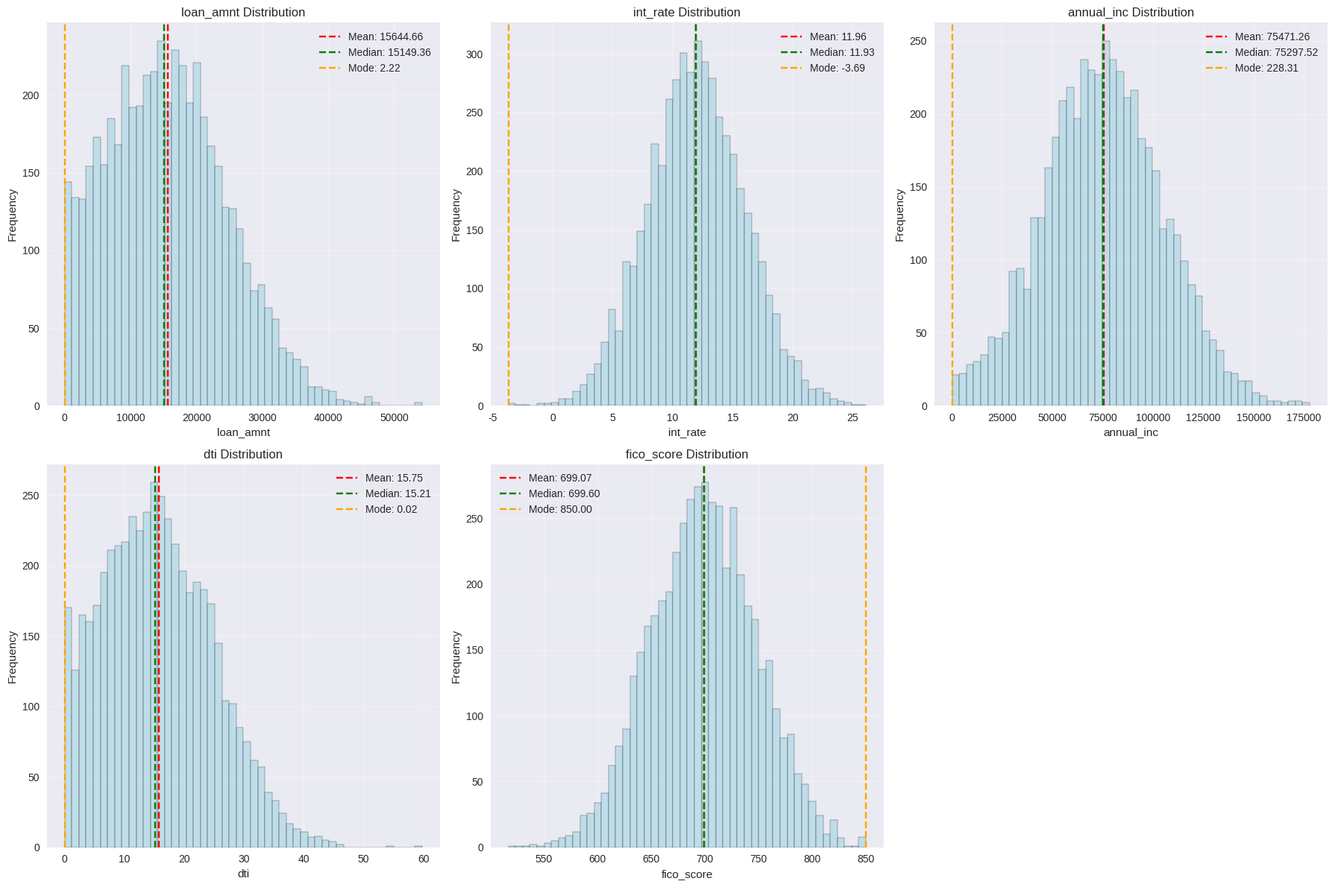
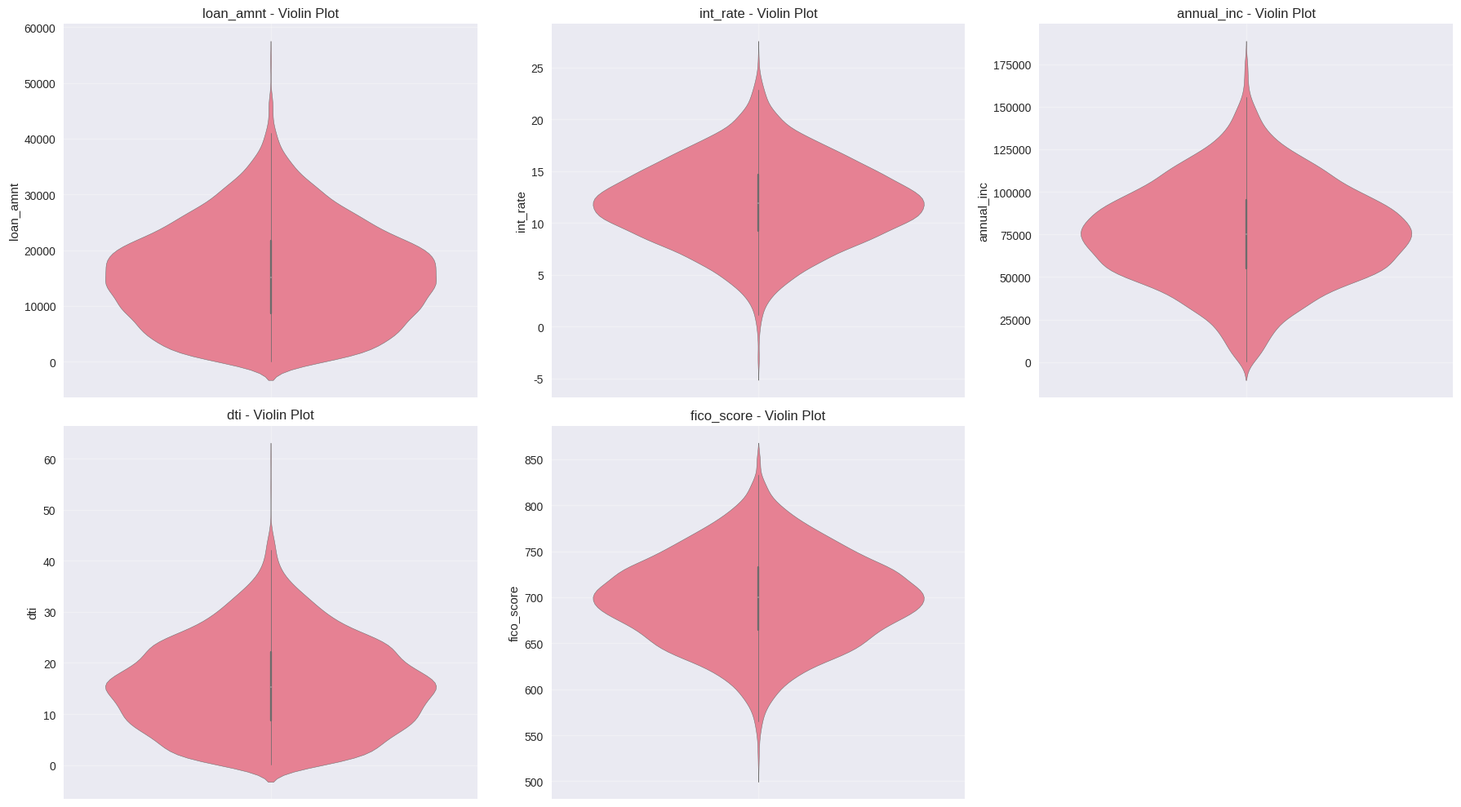
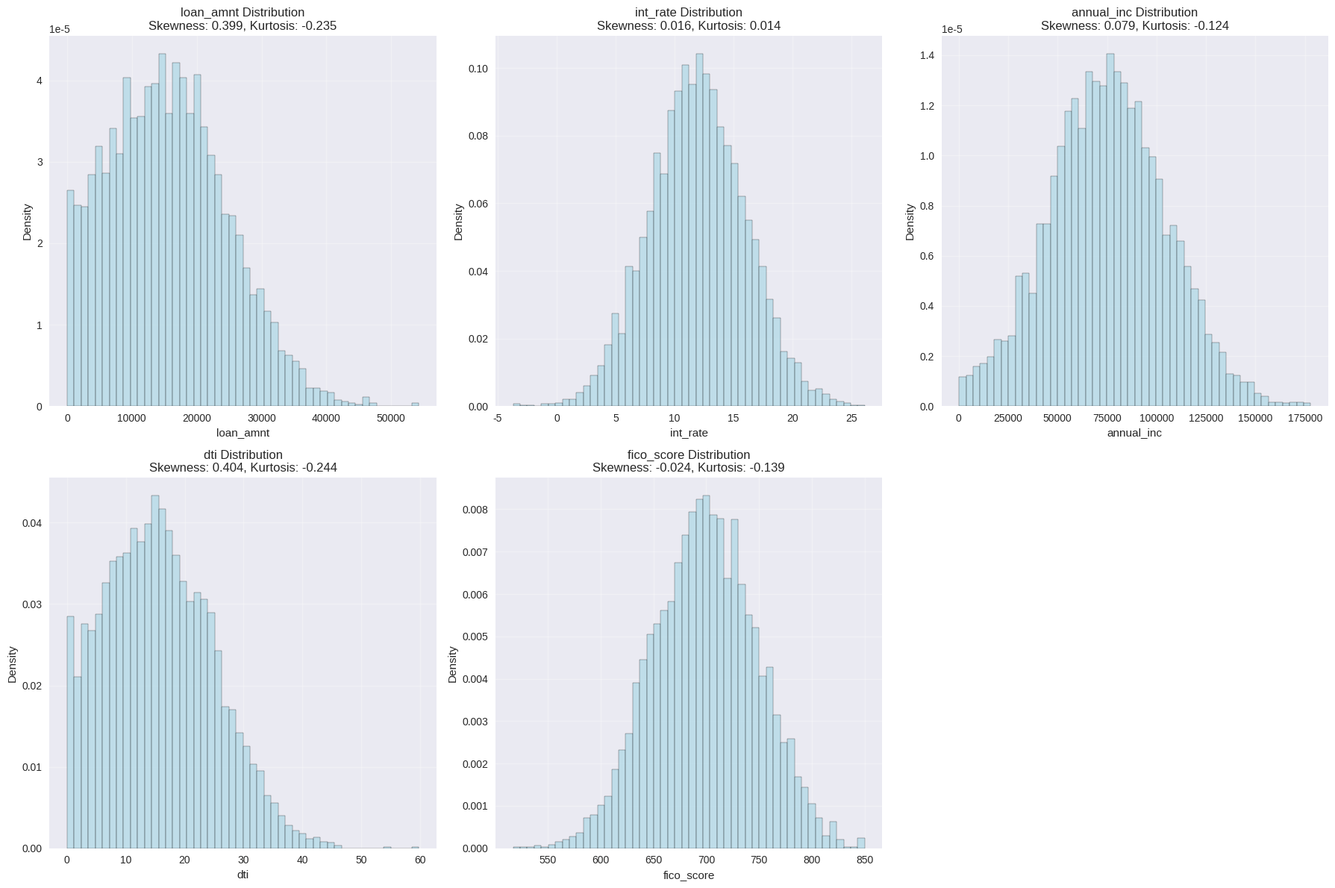
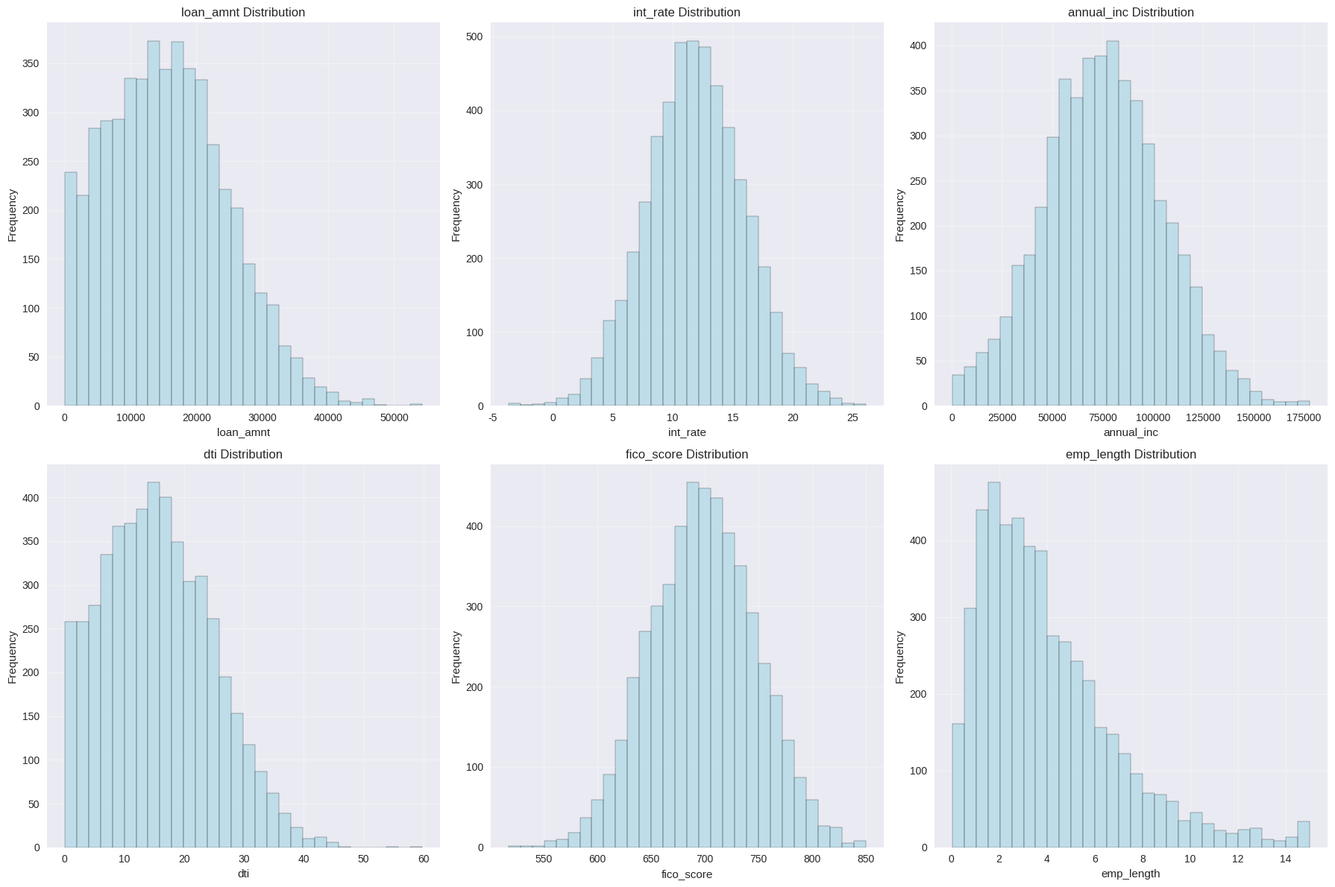
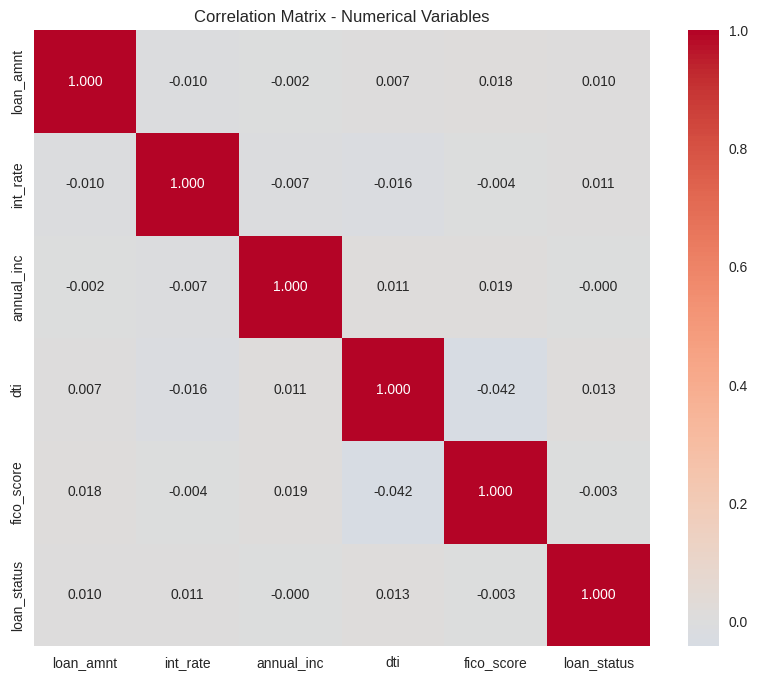
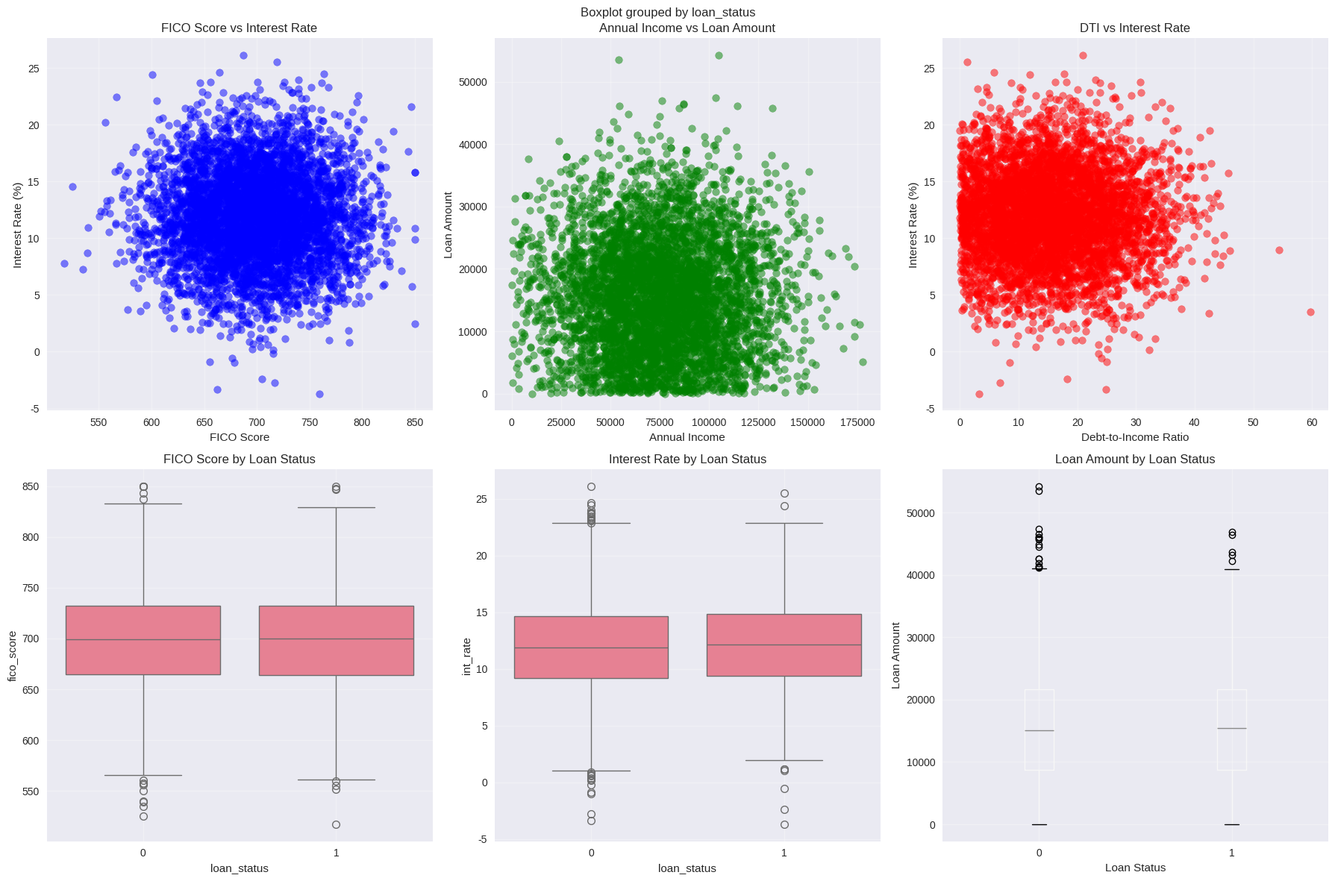

The matplotlib source for these figures, in order:
# Import necessary libraries
import pandas as pd
import numpy as np
import matplotlib.pyplot as plt
import seaborn as sns
import warnings
warnings.filterwarnings('ignore')

# Set style for plots
plt.style.use('seaborn-v0_8')
sns.set_palette("husl")

# Create sample data that mimics Lending Club Dataset
np.random.seed(42)
n_samples = 5000

data = {
    'loan_amnt': np.random.normal(15000, 10000, n_samples),
    'int_rate': np.random.normal(12, 4, n_samples),
    'annual_inc': np.random.normal(75000, 30000, n_samples),
    'dti': np.random.normal(15, 10, n_samples),
    'fico_score': np.random.normal(700, 50, n_samples),
    'emp_length': np.random.gamma(2, 2, n_samples),
    'loan_status': np.random.choice([0, 1], n_samples, p=[0.8, 0.2])  # 0: Fully Paid, 1: Charged Off
}

# Ensure no negative values
data['loan_amnt'] = np.abs(data['loan_amnt'])
data['annual_inc'] = np.abs(data['annual_inc'])
data['dti'] = np.abs(data['dti'])
data['fico_score'] = np.clip(data['fico_score'], 300, 850)
data['emp_length'] = np.clip(data['emp_length'], 0, 15)

# Create DataFrame
df = pd.DataFrame(data)

print("Sample Lending Club Dataset")
print(df.head())
print(f"\nDataset Shape: {df.shape}")
print(f"\nDataset Info:")
print(df.info())

# Basic descriptive statistics
print("Descriptive Statistics for the Lending Club Dataset")
print(df.describe())

# Additional statistics
for col in df.select_dtypes(include=[np.number]).columns:
    print(f"\n{col}:")
    print(f"  Mean: {df[col].mean():.2f}")
    print(f"  Median: {df[col].median():.2f}")
    print(f"  Mode: {df[col].mode()[0]:.2f}")
    print(f"  Std Dev: {df[col].std():.2f}")
    print(f"  Variance: {df[col].var():.2f}")
    print(f"  Skewness: {df[col].skew():.2f}")
    print(f"  Kurtosis: {df[col].kurtosis():.2f}")

# Calculating measures of central tendency for key variables
central_tendency = df[['loan_amnt', 'int_rate', 'annual_inc', 'dti', 'fico_score']].describe()

print("Measures of Central Tendency:")
for col in ['loan_amnt', 'int_rate', 'annual_inc', 'dti', 'fico_score']:
    mean_val = df[col].mean()
    median_val = df[col].median()
    mode_val = df[col].mode()[0]
    print(f"\n{col}:")
    print(f"  Mean: {mean_val:.2f}")
    print(f"  Median: {median_val:.2f}")
    print(f"  Mode: {mode_val:.2f}")

# Visualizing central tendency
fig, axes = plt.subplots(2, 3, figsize=(18, 12))
axes = axes.ravel()

for i, col in enumerate(['loan_amnt', 'int_rate', 'annual_inc', 'dti', 'fico_score']):
    axes[i].hist(df[col], bins=50, alpha=0.7, color='lightblue', edgecolor='black')
    
    mean_val = df[col].mean()
    median_val = df[col].median()
    mode_val = df[col].mode()[0]
    
    axes[i].axvline(mean_val, color='red', linestyle='--', label=f'Mean: {mean_val:.2f}')
    axes[i].axvline(median_val, color='green', linestyle='--', label=f'Median: {median_val:.2f}')
    axes[i].axvline(mode_val, color='orange', linestyle='--', label=f'Mode: {mode_val:.2f}')
    
    axes[i].set_title(f'{col} Distribution')
    axes[i].set_xlabel(col)
    axes[i].set_ylabel('Frequency')
    axes[i].legend()
    axes[i].grid(True, alpha=0.3)

# Remove empty subplot
axes[-1].set_visible(False)

plt.tight_layout()
plt.show()

# Calculating measures of dispersion
print("Measures of Dispersion:")
for col in ['loan_amnt', 'int_rate', 'annual_inc', 'dti', 'fico_score']:
    range_val = df[col].max() - df[col].min()
    variance = df[col].var()
    std_dev = df[col].std()
    iqr = df[col].quantile(0.75) - df[col].quantile(0.25)
    cv = (df[col].std() / df[col].mean()) * 100  # Coefficient of variation
    
    print(f"\n{col}:")
    print(f"  Range: {range_val:.2f}")
    print(f"  Variance: {variance:.2f}")
    print(f"  Standard Deviation: {std_dev:.2f}")
    print(f"  IQR: {iqr:.2f}")
    print(f"  Coefficient of Variation: {cv:.2f}%")

# Visualizing dispersion with violin plots
fig, axes = plt.subplots(2, 3, figsize=(18, 10))
axes = axes.ravel()

for i, col in enumerate(['loan_amnt', 'int_rate', 'annual_inc', 'dti', 'fico_score']):
    sns.violinplot(y=df[col], ax=axes[i])
    axes[i].set_title(f'{col} - Violin Plot')
    axes[i].grid(True, alpha=0.3)

# Remove empty subplot
axes[-1].set_visible(False)

plt.tight_layout()
plt.show()

# Analyzing skewness and kurtosis
print("Measure of Asymmetry (Skewness and Kurtosis):")
for col in ['loan_amnt', 'int_rate', 'annual_inc', 'dti', 'fico_score']:
    skewness = df[col].skew()
    kurtosis = df[col].kurtosis()
    
    print(f"\n{col}:")
    print(f"  Skewness: {skewness:.3f}")
    if abs(skewness) < 0.5:
        print(f"  Distribution: Approximately symmetric")
    elif skewness > 0.5:
        print(f"  Distribution: Positively skewed (right tail)")
    else:
        print(f"  Distribution: Negatively skewed (left tail)")
    
    print(f"  Kurtosis: {kurtosis:.3f}")
    if kurtosis > 0:
        print(f"  Distribution: Heavy tails (leptokurtic)")
    elif kurtosis < 0:
        print(f"  Distribution: Light tails (platykurtic)")
    else:
        print(f"  Distribution: Normal tails (mesokurtic)")

# Plotting histograms with skewness and kurtosis information
fig, axes = plt.subplots(2, 3, figsize=(18, 12))
axes = axes.ravel()

for i, col in enumerate(['loan_amnt', 'int_rate', 'annual_inc', 'dti', 'fico_score']):
    axes[i].hist(df[col], bins=50, alpha=0.7, color='lightblue', edgecolor='black', density=True)
    
    skewness = df[col].skew()
    kurtosis = df[col].kurtosis()
    
    axes[i].set_title(f'{col} Distribution\nSkewness: {skewness:.3f}, Kurtosis: {kurtosis:.3f}')
    axes[i].set_xlabel(col)
    axes[i].set_ylabel('Density')
    axes[i].grid(True, alpha=0.3)

# Remove empty subplot
axes[-1].set_visible(False)

plt.tight_layout()
plt.show()

# Univariate Analysis
print("Univariate Analysis Results:")

# Summary statistics for numerical variables
numerical_cols = ['loan_amnt', 'int_rate', 'annual_inc', 'dti', 'fico_score', 'emp_length']

for col in numerical_cols:
    print(f"\n{col.upper()}")
    print(f"  Mean: {df[col].mean():.2f}")
    print(f"  Median: {df[col].median():.2f}")
    print(f"  Std: {df[col].std():.2f}")
    print(f"  Min: {df[col].min():.2f}")
    print(f"  Max: {df[col].max():.2f}")
    print(f"  25%: {df[col].quantile(0.25):.2f}")
    print(f"  75%: {df[col].quantile(0.75):.2f}")
    print(f"  Skewness: {df[col].skew():.2f}")
    print(f"  Kurtosis: {df[col].kurtosis():.2f}")
    
# Visualizations for univariate analysis
fig, axes = plt.subplots(2, 3, figsize=(18, 12))
axes = axes.ravel()

for i, col in enumerate(numerical_cols):
    axes[i].hist(df[col], bins=30, color='lightblue', edgecolor='black', alpha=0.7)
    axes[i].set_title(f'{col} Distribution')
    axes[i].set_xlabel(col)
    axes[i].set_ylabel('Frequency')
    axes[i].grid(True, alpha=0.3)

plt.tight_layout()
plt.show()

# Bivariate Analysis
print("Bivariate Analysis Results:")

# Correlation matrix
corr_cols = ['loan_amnt', 'int_rate', 'annual_inc', 'dti', 'fico_score', 'loan_status']
corr_matrix = df[corr_cols].corr()

plt.figure(figsize=(10, 8))
sns.heatmap(corr_matrix, annot=True, cmap='coolwarm', center=0, square=True, fmt='.3f')
plt.title('Correlation Matrix - Numerical Variables')
plt.show()

# Strongest correlations
corrs = corr_matrix.unstack().sort_values(key=lambda x: abs(x), ascending=False)
corrs = corrs[corrs.index.get_level_values(0) != corrs.index.get_level_values(1)]  # Remove self-correlations
print("\nStrongest Correlations:")
print(corrs.head(10))

# Scatter plots for key relationships
fig, axes = plt.subplots(2, 3, figsize=(18, 12))
axes = axes.ravel()

# 1. FICO Score vs Interest Rate
axes[0].scatter(df['fico_score'], df['int_rate'], alpha=0.5, color='blue')
axes[0].set_xlabel('FICO Score')
axes[0].set_ylabel('Interest Rate (%)')
axes[0].set_title('FICO Score vs Interest Rate')
axes[0].grid(True, alpha=0.3)

# 2. Annual Income vs Loan Amount
axes[1].scatter(df['annual_inc'], df['loan_amnt'], alpha=0.5, color='green')
axes[1].set_xlabel('Annual Income')
axes[1].set_ylabel('Loan Amount')
axes[1].set_title('Annual Income vs Loan Amount')
axes[1].grid(True, alpha=0.3)

# 3. DTI vs Interest Rate
axes[2].scatter(df['dti'], df['int_rate'], alpha=0.5, color='red')
axes[2].set_xlabel('Debt-to-Income Ratio')
axes[2].set_ylabel('Interest Rate (%)')
axes[2].set_title('DTI vs Interest Rate')
axes[2].grid(True, alpha=0.3)

# 4. FICO Score by Loan Status
sns.boxplot(data=df, x='loan_status', y='fico_score', ax=axes[3])
axes[3].set_title('FICO Score by Loan Status')
axes[3].grid(True, alpha=0.3)

# 5. Interest Rate by Loan Status
sns.boxplot(data=df, x='loan_status', y='int_rate', ax=axes[4])
axes[4].set_title('Interest Rate by Loan Status')
axes[4].grid(True, alpha=0.3)

# 6. Loan Amount by Loan Status
df.boxplot(column='loan_amnt', by='loan_status', ax=axes[5])
axes[5].set_title('Loan Amount by Loan Status')
axes[5].set_xlabel('Loan Status')
axes[5].set_ylabel('Loan Amount')
axes[5].grid(True, alpha=0.3)

plt.tight_layout()
plt.show()
